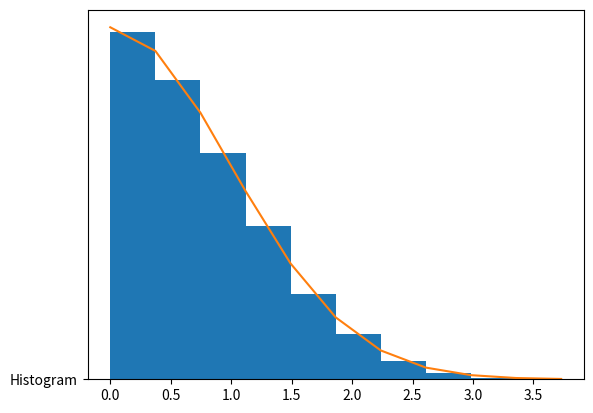

Python code for this plot:
#!/usr/bin/env python3
# -*- coding: utf-8 -*-
"""
Problem 5: Python code to produce random number distributed according to Gaussian distribution 
Created on Sat May 23 04:51:17 2020

@author: krishnendu
"""

import numpy as np
import matplotlib.pyplot as plt

def fun(x):    #defining the function
    return np.sqrt(2/np.pi)*np.exp(-x**2/2)

x=np.linspace(0,10,1000)
random=np.random.rand(10000)

Z=-np.log(random)    #creating the exponential distribution 
X1=[]
Y1=[]

for i in range(len(random)):
    c=1.5*np.exp(-Z[i])*np.random.rand(1)
 
        
    if(c<fun(Z[i])):                  #checking
        X1.append(Z[i])
        Y1.append(c)
   
        

counts,bins,patches=plt.hist(X1,10,density=True)
plt.plot(bins,fun(bins))
plt.plot("Histogram")
plt.show()


